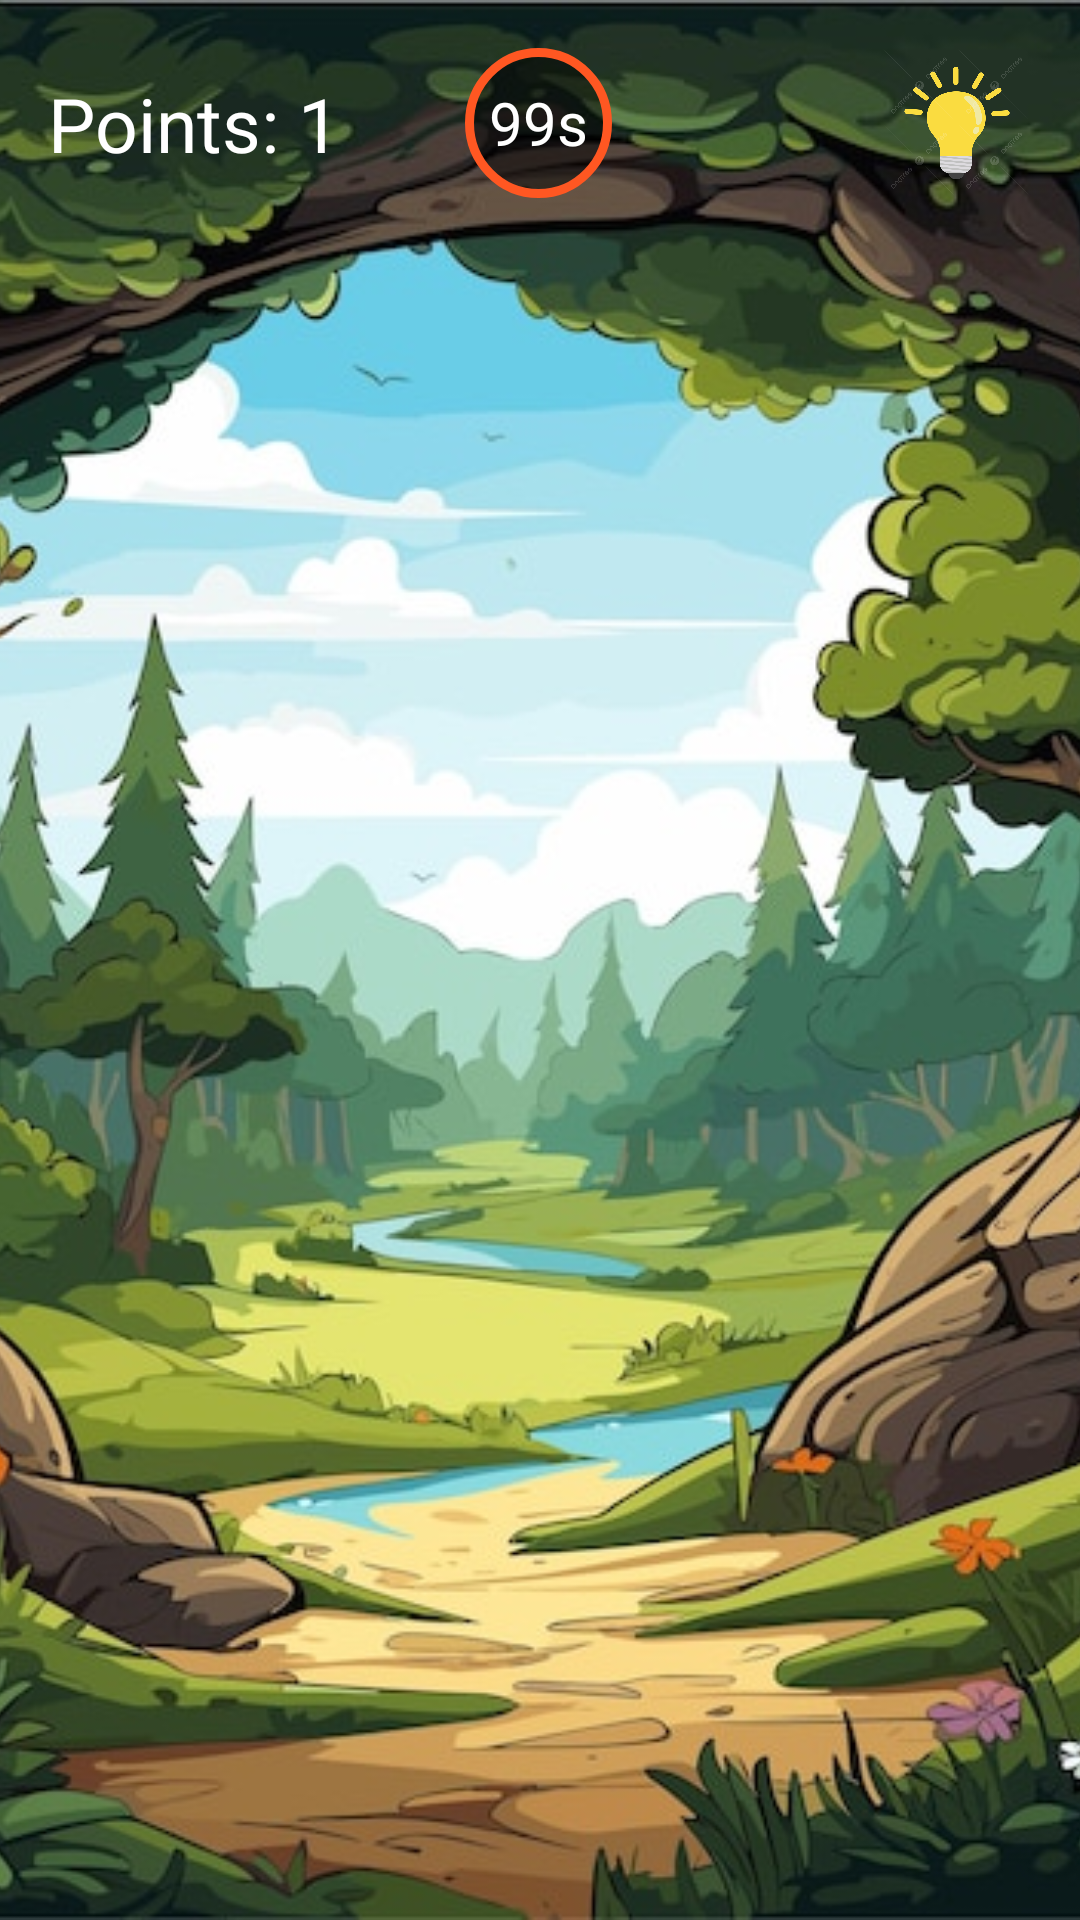

Here is an Android app screen rendered from its layout file. Give the layout XML and the strings, colors and styles it references.
<!-- AndroidManifest.xml: application theme Theme.CardGame -->
<!-- res/layout/fragment_average.xml -->
<?xml version="1.0" encoding="utf-8"?>
<androidx.constraintlayout.widget.ConstraintLayout xmlns:android="http://schemas.android.com/apk/res/android"
    xmlns:app="http://schemas.android.com/apk/res-auto"
    xmlns:tools="http://schemas.android.com/tools"
    android:layout_width="match_parent"
    android:layout_height="match_parent"
    tools:context=".ui.level.HomeFragment">




    <ImageView
        android:id="@+id/bg"
        android:layout_width="match_parent"
        android:layout_height="match_parent"
        android:scaleType="centerCrop"
        android:src="@drawable/splash"
        android:text="Hello World!"
        app:layout_constraintBottom_toBottomOf="parent"
        app:layout_constraintEnd_toEndOf="parent"
        app:layout_constraintStart_toStartOf="parent"
        app:layout_constraintTop_toTopOf="parent" />

    <androidx.recyclerview.widget.RecyclerView
        android:id="@+id/recyclerView"
        android:layout_width="match_parent"
        android:layout_height="0dp"
        android:paddingStart="10dp"
        app:layout_constraintBottom_toBottomOf="parent"
        app:layout_constraintEnd_toEndOf="parent"
        app:layout_constraintHorizontal_bias="0.5"
        app:layout_constraintStart_toStartOf="parent"
        app:layout_constraintTop_toBottomOf="@+id/timerText"
        app:layout_constraintVertical_bias="0.5"
        tools:listitem="@layout/item_card" />

    <TextView
        android:id="@+id/points"
        android:layout_width="wrap_content"
        android:layout_height="wrap_content"
        android:layout_gravity="center_horizontal|top"
        android:layout_marginStart="16dp"
        android:layout_marginTop="16dp"
        android:fontFamily="@font/irish"
        android:text="Points: 1"
        android:textColor="@android:color/white"
        android:textSize="25sp"
        app:layout_constraintBottom_toTopOf="@+id/recyclerView"
        app:layout_constraintStart_toStartOf="parent"
        app:layout_constraintTop_toTopOf="parent" />

    <TextView
        android:id="@+id/timerText"
        android:layout_width="wrap_content"
        android:layout_height="50dp"
        android:layout_gravity="center_horizontal|top"
        android:layout_marginTop="16dp"
        android:background="@drawable/timer_background"
        android:fontFamily="@font/irish"
        android:gravity="center"
        android:padding="8dp"
        android:text="99s"
        android:textAlignment="center"
        android:textColor="@android:color/white"
        android:textSize="20sp"
        app:layout_constraintEnd_toEndOf="parent"
        app:layout_constraintHorizontal_bias="0.498"
        app:layout_constraintStart_toStartOf="parent"
        app:layout_constraintTop_toTopOf="parent" />
    <TextView
        android:id="@+id/matchMessage"
        android:layout_width="wrap_content"
        android:layout_height="wrap_content"
        android:layout_centerInParent="true"
        android:layout_gravity="center"
        android:gravity="center"
        android:text="Mahusay!"
        android:visibility="gone"
        android:shadowColor="@android:color/black"
        android:shadowDx="2"
        android:shadowDy="2"
        android:shadowRadius="3"
        android:textColor="@android:color/white"
        android:textSize="36sp"
        android:fontFamily="@font/irish"
        android:textStyle="bold"
        app:layout_constraintBottom_toBottomOf="parent"
        app:layout_constraintEnd_toEndOf="parent"
        app:layout_constraintHorizontal_bias="0.5"
        app:layout_constraintStart_toStartOf="parent"
        app:layout_constraintTop_toTopOf="parent"
        app:layout_constraintVertical_bias="0.5" />
    <TextView
        android:id="@+id/qoutes"
        android:layout_width="wrap_content"
        android:layout_height="wrap_content"
        android:layout_centerInParent="true"
        android:layout_gravity="center"
        android:layout_marginBottom="104dp"
        android:fontFamily="@font/irish"
        android:visibility="gone"
        android:gravity="center"
        android:shadowColor="@android:color/black"
        android:shadowDx="2"
        android:shadowDy="2"
        android:shadowRadius="3"
        android:text="Mahusay!"
        android:textColor="@android:color/white"
        android:textSize="22sp"
        android:textStyle="bold"
        app:layout_constraintBottom_toBottomOf="parent"
        app:layout_constraintEnd_toEndOf="parent"
        app:layout_constraintStart_toStartOf="parent" />
    <ImageView
        android:id="@+id/hints"
        android:layout_width="50dp"
        android:layout_height="50dp"
        android:layout_marginTop="16dp"
        android:layout_marginEnd="16dp"
        android:scaleType="centerCrop"
        android:src="@drawable/hint"
        android:text="Hello World!"
        app:layout_constraintEnd_toEndOf="parent"
        app:layout_constraintTop_toTopOf="parent" />
</androidx.constraintlayout.widget.ConstraintLayout>
<!-- res/layout/item_card.xml (included above) -->
<androidx.cardview.widget.CardView xmlns:android="http://schemas.android.com/apk/res/android"
    xmlns:app="http://schemas.android.com/apk/res-auto"
    android:id="@+id/card_view"
    android:layout_width="100dp"
    app:cardCornerRadius="12dp"
    android:layout_height="150dp"
    android:layout_margin="8dp"
    android:elevation="4dp">

    <RelativeLayout
        android:layout_width="match_parent"
        android:layout_height="match_parent">

        
        <ImageView
            android:id="@+id/card_image"
            android:layout_width="match_parent"
            android:layout_height="match_parent"
            android:scaleType="centerCrop" />  

        
        <TextView
            android:id="@+id/card_description"
            android:layout_width="wrap_content"
            android:textAlignment="center"
            android:fontFamily="@font/irish"
            android:shadowColor="@android:color/black"
            android:shadowDx="2"
            android:shadowDy="2"
            android:shadowRadius="3"
            android:layout_height="wrap_content"
            android:textColor="@android:color/white"
            android:textSize="14sp"
            android:layout_centerInParent="true" /> 
        <TextView
            android:id="@+id/title"
            android:layout_width="match_parent"
            android:fontFamily="@font/irish"
            android:shadowColor="@android:color/black"
            android:shadowDx="2"
            android:shadowDy="2"
            android:shadowRadius="3"
            android:maxLines="1"
            android:ellipsize="end"
            android:textAlignment="center"
            android:layout_height="wrap_content"
            android:textColor="@android:color/white"
            android:textSize="14sp"
            android:text="sa,asdasdasdasdpe"
            android:layout_marginBottom="5dp"
            android:layout_alignBottom="@id/card_image"/> 

    </RelativeLayout>

</androidx.cardview.widget.CardView>
<!-- resources referenced by this layout -->
<resources>
  <!-- drawable hint: png bitmap (drawable, 141946 bytes) -->
  <!-- drawable splash: png bitmap (drawable, 722631 bytes) -->
  <!-- drawable timer_background (drawable) -->
  <shape xmlns:android="http://schemas.android.com/apk/res/android"
      android:shape="oval">
      <solid android:color="#80000000" />
      <stroke android:width="3dp" android:color="#FF5722" />
  </shape>
  <style name="Theme.CardGame" parent="Base.Theme.CardGame" />
  <style name="Base.Theme.CardGame" parent="Theme.Material3.DayNight.NoActionBar">
          
  
          
          <item name="android:statusBarColor">#0A2111</item>  
          <item name="android:windowTranslucentStatus">true</item>
          <item name="android:windowDrawsSystemBarBackgrounds">true</item> 
          <item name="android:fitsSystemWindows">false</item> 
          <item name="android:windowLightStatusBar">true</item> 
      </style>
</resources>
